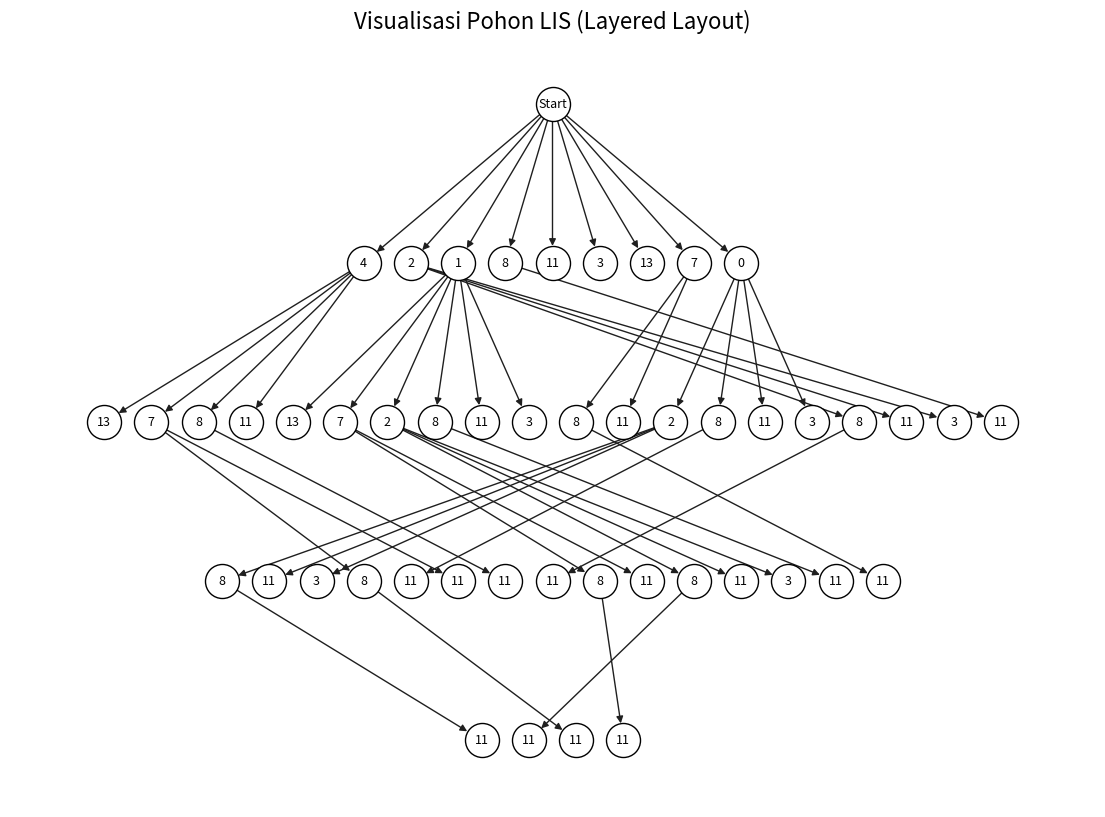

Here is the Python script that generated this plot:
import networkx as nx
import matplotlib.pyplot as plt

# Data Soal
sequence = [4, 1, 13, 7, 0, 2, 8, 11, 3]

# Membuat Graf Berarah
G = nx.DiGraph()
labels = {}
node_id_counter = 0

# --- FUNGSI PEMBANGUN POHON YANG DIPERBAIKI ---
# Kita tambahkan parameter 'level' untuk mencatat kedalaman node
def build_visual_tree_layered(parent_id, current_idx, current_val, level):
    global node_id_counter
    
    for i in range(current_idx + 1, len(sequence)):
        if sequence[i] > current_val:
            node_id_counter += 1
            my_id = node_id_counter
            
            # Tambahkan Node dengan atribut 'layer'
            # Semakin dalam levelnya, semakin ke bawah posisinya nanti
            G.add_node(my_id, layer=level)
            G.add_edge(parent_id, my_id)
            labels[my_id] = sequence[i]
            
            # Rekursif ke level berikutnya
            build_visual_tree_layered(my_id, i, sequence[i], level + 1)

# Setup Root (Titik Awal) di layer 0
root_id = 0
G.add_node(root_id, layer=0)
labels[root_id] = "Start"

# Jalankan fungsi pembangun mulai dari level 1
build_visual_tree_layered(root_id, -1, -1, 1)

# --- BAGIAN MENGGAMBAR YANG DIPERBAIKI ---
plt.figure(figsize=(14, 10)) # Ukuran gambar diperbesar

# --- KUNCI PERBAIKAN: Gunakan Multipartite Layout ---
# Layout ini akan menyusun node berdasarkan atribut 'layer' yang kita buat tadi
pos = nx.multipartite_layout(G, subset_key='layer', align='horizontal')

# Gambar Node, Edge, dan Label
# Kita perkecil sedikit node dan font agar muat banyak
nx.draw_networkx_nodes(G, pos, node_size=600, node_color='white', edgecolors='black')
nx.draw_networkx_edges(G, pos, edge_color='#1f1f1f', arrows=True, arrowstyle='-|>', node_size=600)
nx.draw_networkx_labels(G, pos, labels=labels, font_size=9)

plt.title("Visualisasi Pohon LIS (Layered Layout)", fontsize=16)
# Membalik sumbu Y agar Start ada di atas dan pohon tumbuh ke bawah
plt.gca().invert_yaxis()
plt.axis('off')
plt.show()
